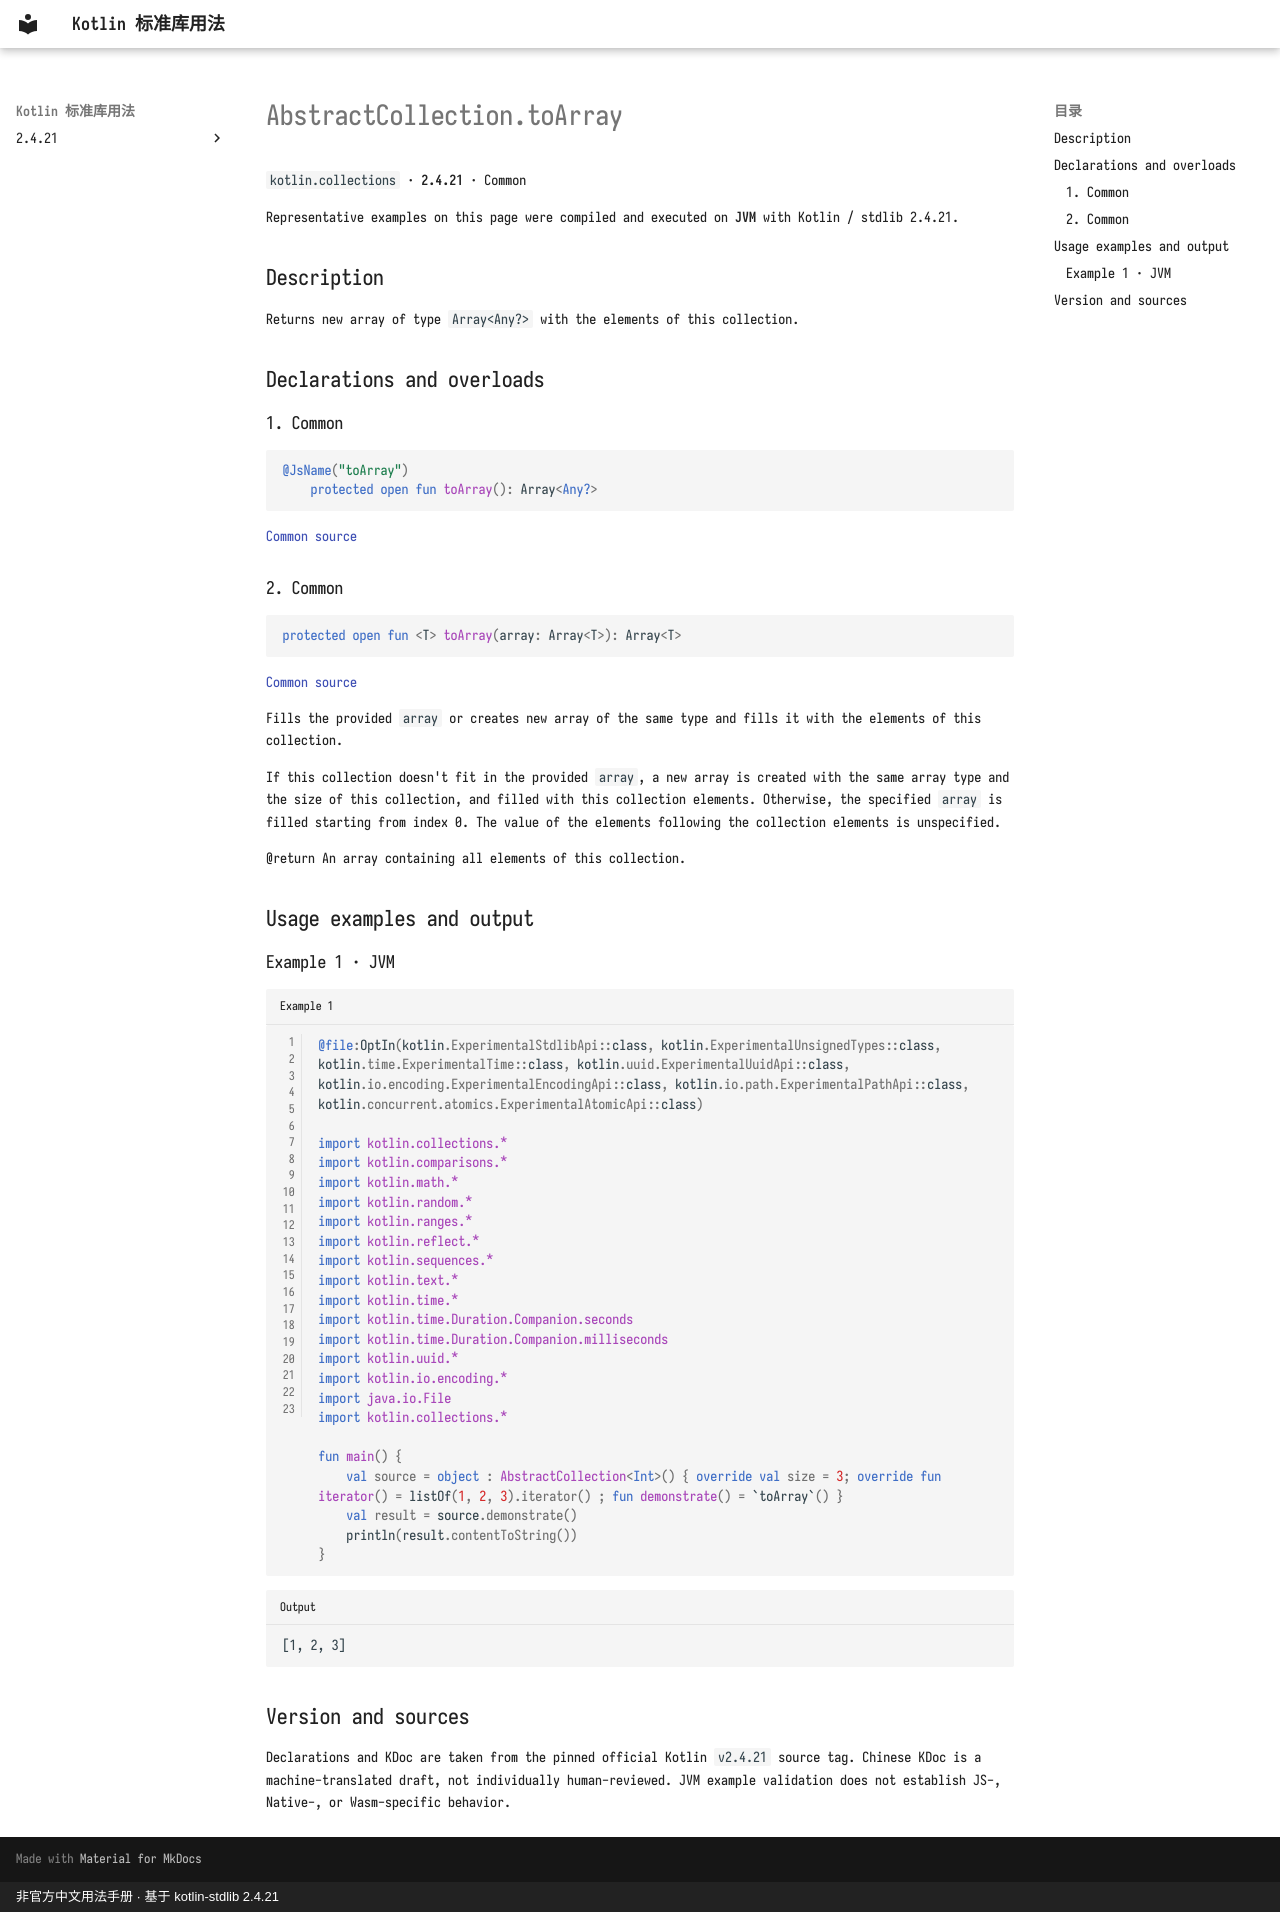

repository: oooooooko/kotlin-stdlib-docs · page: en/api/kotlin.collections/abstractcollection-toarray--ecb41473/index.html · generator: mkdocs · copyright: 非官方中文用法手册 · 基于 kotlin-stdlib 2.4.21

# AbstractCollection.toArray

`kotlin.collections` · **2.4.21** · Common

Representative examples on this page were compiled and executed on **JVM** with Kotlin / stdlib 2.4.21.

## Description

Returns new array of type `Array<Any?>` with the elements of this collection.

## Declarations and overloads

### 1. Common

```kotlin
@JsName("toArray")
    protected open fun toArray(): Array<Any?>
```

[Common source](https://github.com/JetBrains/kotlin/blob/v2.4.21/libraries/stdlib/src/kotlin/collections/AbstractCollection.kt#L30)

### 2. Common

```kotlin
protected open fun <T> toArray(array: Array<T>): Array<T>
```

[Common source](https://github.com/JetBrains/kotlin/blob/v2.4.21/libraries/stdlib/src/kotlin/collections/AbstractCollection.kt#L36)

Fills the provided `array` or creates new array of the same type
and fills it with the elements of this collection.

If this collection doesn't fit in the provided `array`,
a new array is created with the same array type and the size of this collection,
and filled with this collection elements.
Otherwise, the specified `array` is filled starting from index 0.
The value of the elements following the collection elements is unspecified.

@return An array containing all elements of this collection.

## Usage examples and output

### Example 1 · JVM

```kotlin title="Example 1" linenums="1"
@file:OptIn(kotlin.ExperimentalStdlibApi::class, kotlin.ExperimentalUnsignedTypes::class, kotlin.time.ExperimentalTime::class, kotlin.uuid.ExperimentalUuidApi::class, kotlin.io.encoding.ExperimentalEncodingApi::class, kotlin.io.path.ExperimentalPathApi::class, kotlin.concurrent.atomics.ExperimentalAtomicApi::class)

import kotlin.collections.*
import kotlin.comparisons.*
import kotlin.math.*
import kotlin.random.*
import kotlin.ranges.*
import kotlin.reflect.*
import kotlin.sequences.*
import kotlin.text.*
import kotlin.time.*
import kotlin.time.Duration.Companion.seconds
import kotlin.time.Duration.Companion.milliseconds
import kotlin.uuid.*
import kotlin.io.encoding.*
import java.io.File
import kotlin.collections.*

fun main() {
    val source = object : AbstractCollection<Int>() { override val size = 3; override fun iterator() = listOf(1, 2, 3).iterator() ; fun demonstrate() = `toArray`() }
    val result = source.demonstrate()
    println(result.contentToString())
}
```

```text title="Output"
[1, 2, 3]
```

## Version and sources

Declarations and KDoc are taken from the pinned official Kotlin `v2.4.21` source tag. Chinese KDoc is a machine-translated draft, not individually human-reviewed. JVM example validation does not establish JS-, Native-, or Wasm-specific behavior.
